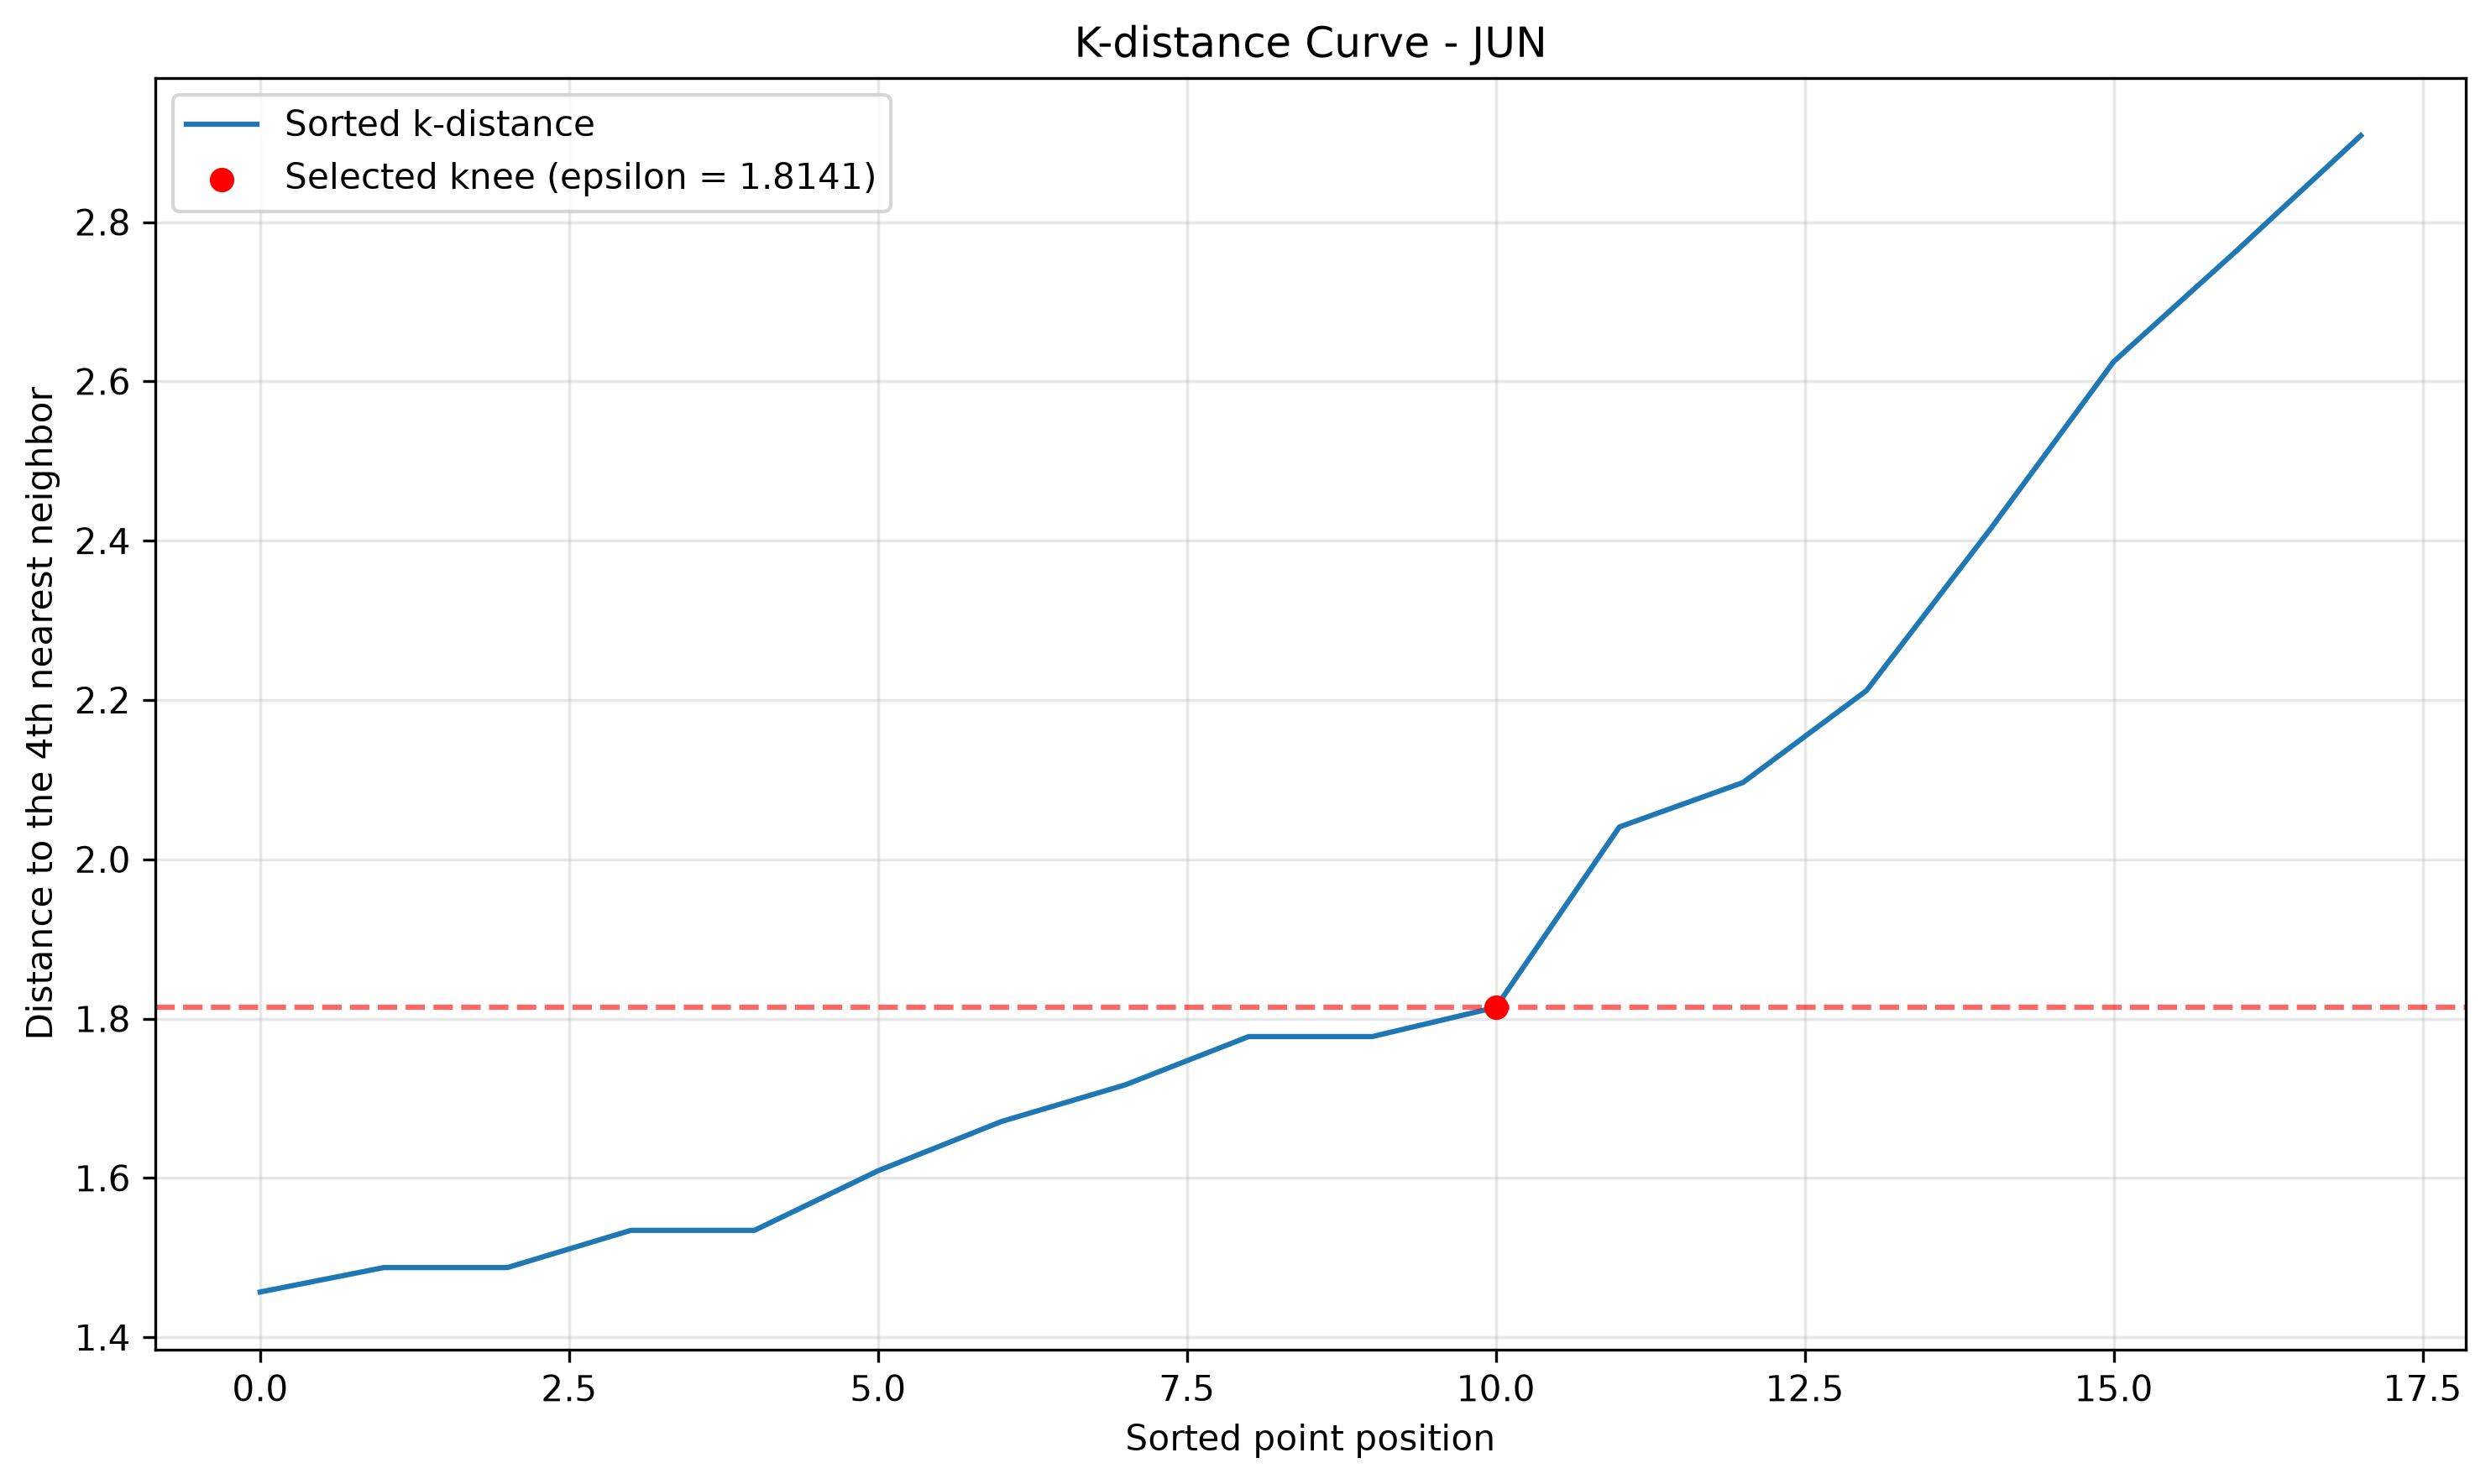

The table this chart was drawn from, first rows:
SORTED_POSITION, REGION, K_DISTANCE, NORMALIZED_X, NORMALIZED_K_DISTANCE, DEVIATION, IS_SELECTED_KNEE
0, REGION 8, 1.457, 0.0, 0.0, 0.0, False
1, NCR, 1.487, 0.05882, 0.02113, 0.03769, False
2, REGION 11, 1.487, 0.1176, 0.02113, 0.09652, False
3, NIR, 1.534, 0.1765, 0.05333, 0.1231, False
4, REGION 4-A, 1.534, 0.2353, 0.05333, 0.182, False
5, REGION 9, 1.609, 0.2941, 0.1048, 0.1893, False
6, REGION 7, 1.671, 0.3529, 0.1475, 0.2055, False
7, MIMAROPA, 1.717, 0.4118, 0.1791, 0.2327, False
8, BARMM, 1.777, 0.4706, 0.2209, 0.2497, False
9, REGION 13, 1.777, 0.5294, 0.2209, 0.3085, False
10, REGION 6, 1.814, 0.5882, 0.2461, 0.3421, True
11, REGION 12, 2.041, 0.6471, 0.4022, 0.2449, False
12, REGION 10, 2.096, 0.7059, 0.4406, 0.2653, False
13, REGION 3, 2.212, 0.7647, 0.5201, 0.2446, False
14, REGION 5, 2.414, 0.8235, 0.6594, 0.1641, False
15, CAR, 2.625, 0.8824, 0.8045, 0.07782, False
16, REGION 2, 2.765, 0.9412, 0.901, 0.04022, False
17, REGION 1, 2.909, 1.0, 1.0, 0.0, False
